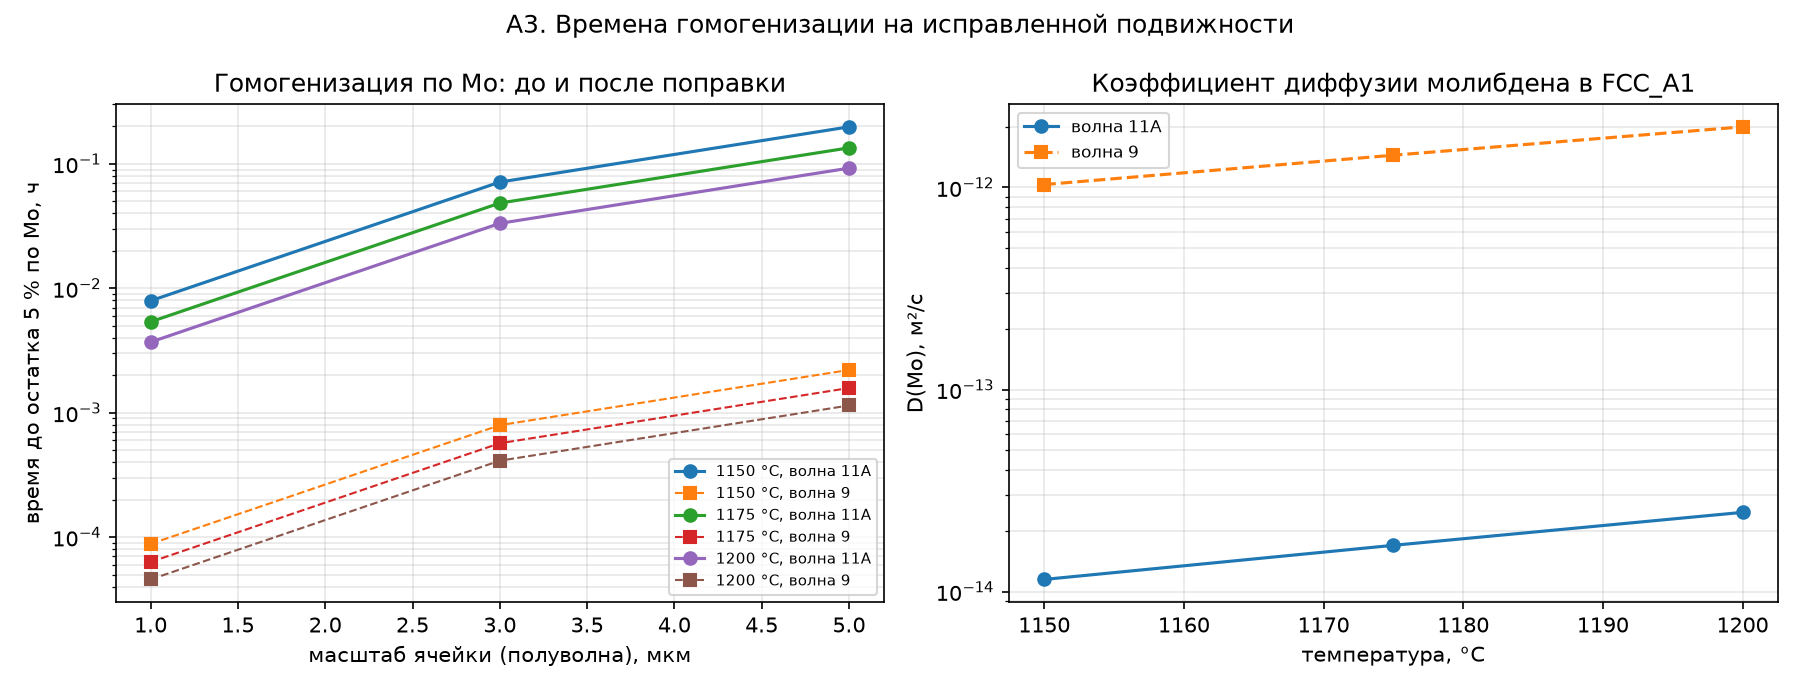

Values plotted in this chart, from the file beside it:
T, °C;ячейка (полуволна), мкм;D(Mo) при среднем составе, м²/с;D(Mo) на концах профиля, м²/с;τ = L²/π²D, с;аналитически до 5 %, с;аналитически до 5 %, ч;вилка до 5 %, ч;численно до 5 %, с;остаток на последнем прогоне;полка дос…, м²/с;волна 9: аналитически, с;волна 9: численно, с;волна 9: остаток;поправка D, ×;поправка времени, ×
1150, 0;1, 0;1, 1487750735219313e-14;1.126e-14 … 1.172e-…, 819932289417267;28, 552738125382582;0, 007931316145939607;0.00777 … 0.00809;23, 106062280676166;0, 050429785815552644;False;1, 0328715926679819e-12;0, 3175677796938177;1, 2801895259508165;0, 10543418180128744;0, 011122148016042947;89, 91068978380503
1150, 0;3, 0;1, 1487750735219313e-14;1.126e-14 … 1.172e-…, 37939060475541;256, 9746431284433;0, 07138184531345647;0.0699 … 0.0729;207, 9545605263367;0, 050429785815616676;False;1, 0328715926679819e-12;2, 85811001724436;11, 521705734124948;0, 10543418179881583;0, 011122148016042947;89, 91068978380503
1150, 0;5, 0;1, 1487750735219313e-14;1.126e-14 … 1.172e-…, 49830723543164;713, 8184531345645;0, 19828290364849013;0.194 … 0.202;577, 651557017774;0, 05042978581571133;False;1, 0328715926679819e-12;7, 939194492345442;32, 00473815135267;0, 1054341817964768;0, 011122148016042947;89, 91068978380503
1175, 0;1, 0;1, 694431575516852e-14;1.661e-14 … 1.729e-1…, 97965625206387;19, 357921743894348;0, 005377200484415097;0.00527 … 0.00549;15, 781995898080778;0, 05026928507675713;False;1, 4431184610244325e-12;0, 22729023794730252;0, 8509693735879449;0, 10482396619721525;0, 011741458662471956;85, 16829371432354
1175, 0;3, 0;1, 694431575516852e-14;1.661e-14 … 1.729e-1…, 81690626857483;174, 22129569504915;0, 04839480435973587;0.0474 … 0.0494;142, 03796308277558;0, 050269285076657705;False;1, 4431184610244325e-12;2, 0456121415257233;7, 6587243635183;0, 10482396618043893;0, 011741458662471956;85, 16829371432353
1175, 0;5, 0;1, 694431575516852e-14;1.661e-14 … 1.729e-1…, 4914063015967;483, 94804359735855;0, 13443001211037736;0.132 … 0.137;394, 54989745285275;0, 05026928507682005;False;1, 4431184610244325e-12;5, 682255948682562;21, 274234343630408;0, 10482396618155986;0, 011741458662471956;85, 16829371432353
1200, 0;1, 0;2, 4665176112772956e-14;2.419e-14 … 2.515e-…, 107863782487578;13, 298374067660871;0, 0036939927965724643;0.00362 … 0.00377;10, 914561455650992;0, 050146687033292;False;1, 993551814520756e-12;0, 16453384156019046;0, 5705979590297453;0, 10438537475888417;0, 012372478073113133;80, 82455221101736
1200, 0;3, 0;2, 4665176112772956e-14;2.419e-14 … 2.515e-…, 97077404238821;119, 68536660894787;0, 03324593516915219;0.0326 … 0.0339;98, 23105310075937;0, 05014668703340575;False;1, 993551814520756e-12;1, 4808045740417144;5, 135381630924319;0, 10438537476011997;0, 012372478073113133;80, 82455221101736
1200, 0;5, 0;2, 4665176112772956e-14;2.419e-14 … 2.515e-…, 69659456218943;332, 45935169152176;0, 0923498199143116;0.0906 … 0.0942;272, 8640363906829;0, 050146687033493106;False;1, 993551814520756e-12;4, 11334603900476;14, 264948974815313;0, 10438537476199783;0, 012372478073113133;80, 82455221101738
